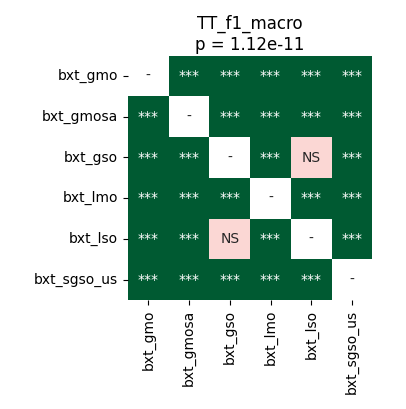

The file beside this chart, header and first rows:
	bxt_gmo	bxt_gmosa	bxt_gso	bxt_lmo	bxt_lso	bxt_sgso_us
bxt_gmo	1.0	4.161487926136364e-05	4.161487926136364e-05	4.161487926136364e-05	4.161487926136364e-05	4.161487926136364e-05
bxt_gmosa	4.161487926136364e-05	1.0	0.0008174	4.161487926136364e-05	0.0002465	4.161487926136364e-05
bxt_gso	4.161487926136364e-05	0.0008174	1.0	0.0001144	0.3755	4.161487926136364e-05
bxt_lmo	4.161487926136364e-05	4.161487926136364e-05	0.0001144	1.0	4.161487926136364e-05	4.161487926136364e-05
bxt_lso	4.161487926136364e-05	0.0002465	0.3755	4.161487926136364e-05	1.0	4.161487926136364e-05
bxt_sgso_us	4.161487926136364e-05	4.161487926136364e-05	4.161487926136364e-05	4.161487926136364e-05	4.161487926136364e-05	1.0
